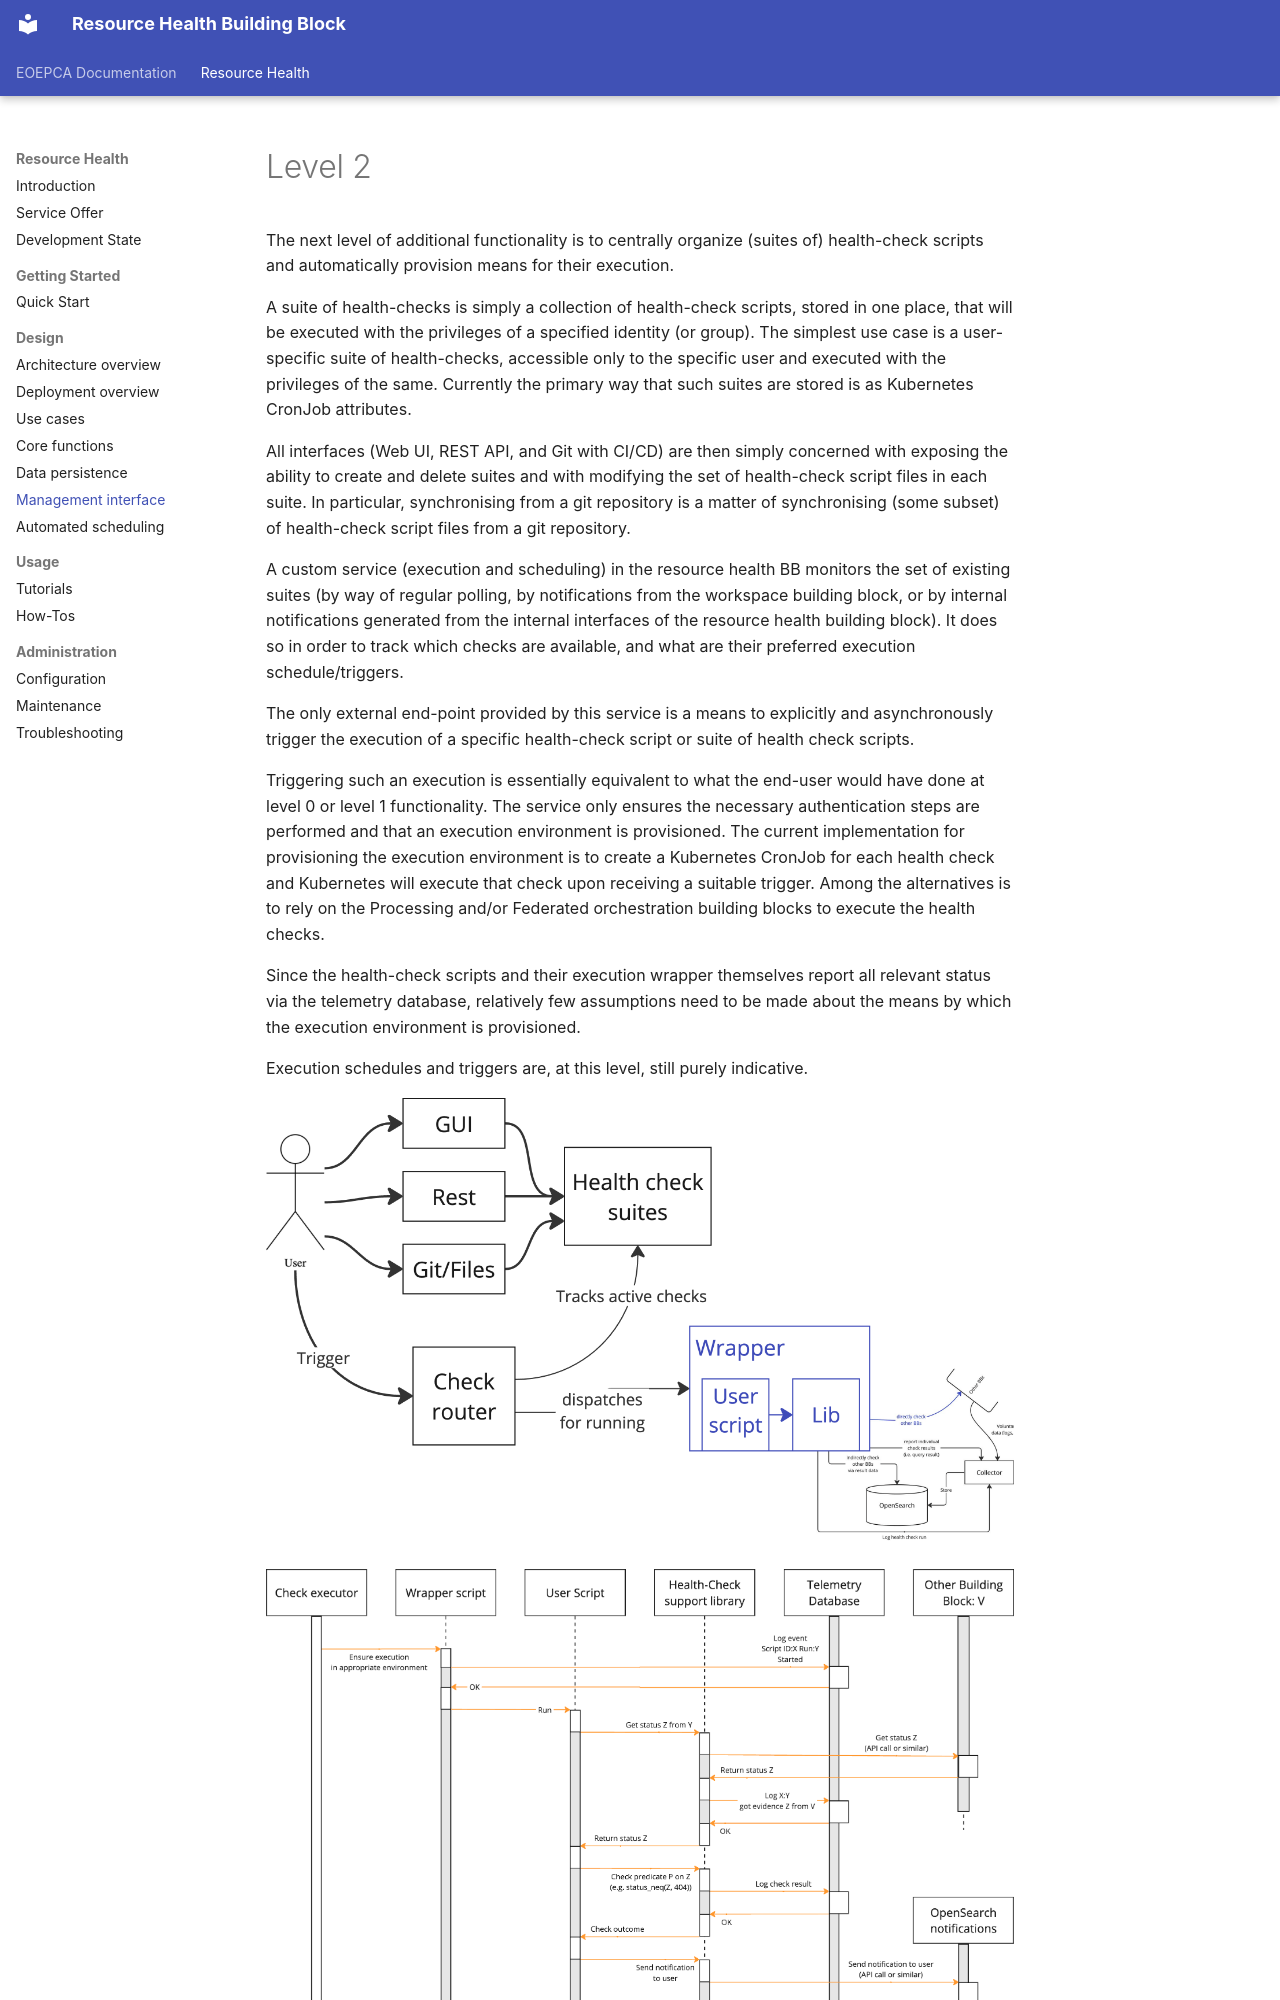

repository: EOEPCA/resource-health · page: design/2-management-interface/index.html · generator: mkdocs


# Level 2

The next level of additional functionality is to centrally organize (suites of) health-check scripts and automatically provision means for their execution.

A suite of health-checks is simply a collection of health-check scripts, stored in one place, that will be executed with the privileges of a specified identity (or group). The simplest use case is a user-specific suite of health-checks, accessible only to the specific user and executed with the privileges of the same. Currently the primary way that such suites are stored is as Kubernetes CronJob attributes.

All interfaces (Web UI, REST API, and Git with CI/CD) are then simply concerned with exposing the ability to create and delete suites and with modifying the set of health-check script files in each suite. In particular, synchronising from a git repository is a matter of synchronising (some subset) of health-check script files from a git repository.

A custom service (execution and scheduling) in the resource health BB monitors the set of existing suites (by way of regular polling, by notifications from the workspace building block, or by internal notifications generated from the internal interfaces of the resource health building block). It does so in order to track which checks are available, and what are their preferred execution schedule/triggers.

The only external end-point provided by this service is a means to explicitly and asynchronously trigger the execution of a specific health-check script or suite of health check scripts.

Triggering such an execution is essentially equivalent to what the end-user would have done at level 0 or level 1 functionality. The service only ensures the necessary authentication steps are performed and that an execution environment is provisioned. The current implementation for provisioning the execution environment is to create a Kubernetes CronJob for each health check and Kubernetes will execute that check upon receiving a suitable trigger. Among the alternatives is to rely on the Processing and/or Federated orchestration building blocks to execute the health checks.
